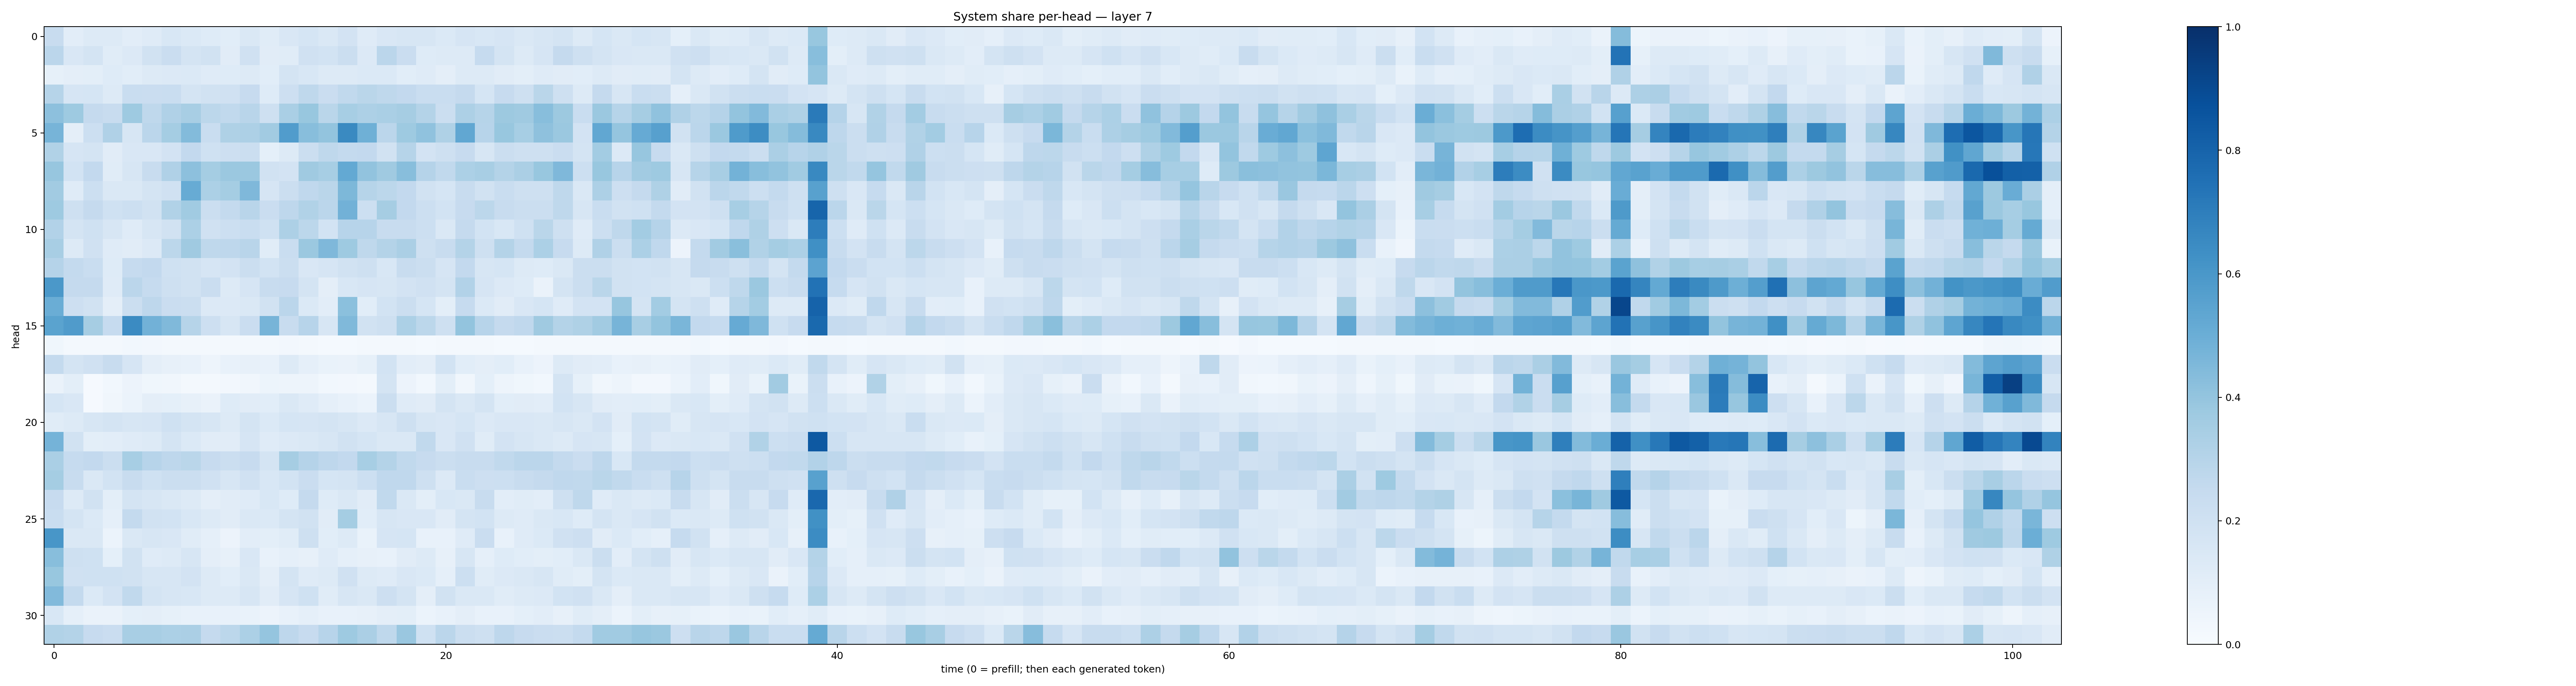

The table this chart was drawn from, first rows:
0.23851195, 0.102119155, 0.12643842, 0.12504788, 0.10546403, 0.11788679, 0.15480177, 0.13718982, 0.123462714, 0.10561675, 0.14733844, 0.11393316, 0.15021431, 0.16894138, 0.14607719, 0.18294014, 0.12064057, 0.14956172, 0.15774693, 0.15967014, 0.13839023, 0.16531922, 0.15450123, 0.1656186
0.2817, 0.1493, 0.1776, 0.1157, 0.1367, 0.1883, 0.2294, 0.1731, 0.1912, 0.1099, 0.197, 0.1119, 0.1149, 0.1968, 0.1849, 0.2188, 0.133, 0.2843, 0.2299, 0.1229, 0.1328, 0.1312, 0.2465, 0.1736
0.08544, 0.09397, 0.101, 0.1238, 0.1068, 0.1286, 0.1367, 0.1402, 0.1183, 0.1233, 0.1299, 0.1082, 0.1741, 0.1537, 0.1296, 0.1299, 0.1369, 0.1401, 0.1079, 0.12, 0.09461, 0.1294, 0.1273, 0.1114
0.2999, 0.1646, 0.1709, 0.1262, 0.2307, 0.2293, 0.2324, 0.1772, 0.191, 0.1962, 0.2447, 0.1231, 0.2133, 0.2702, 0.2273, 0.2618, 0.2873, 0.2734, 0.2586, 0.2309, 0.2326, 0.2518, 0.1707, 0.246
0.4151, 0.3727, 0.2527, 0.239, 0.3718, 0.2731, 0.319, 0.3426, 0.2787, 0.2628, 0.2895, 0.2052, 0.3365, 0.3877, 0.2869, 0.3465, 0.325, 0.3375, 0.3503, 0.3059, 0.2265, 0.325, 0.2997, 0.3754
0.4724, 0.0972, 0.2174, 0.3201, 0.162, 0.2835, 0.3553, 0.4387, 0.2309, 0.3211, 0.3259, 0.3601, 0.5742, 0.4291, 0.4018, 0.656, 0.4885, 0.2833, 0.3722, 0.4084, 0.3209, 0.529, 0.2946, 0.3898
0.3156, 0.1675, 0.1733, 0.1094, 0.1494, 0.149, 0.181, 0.2604, 0.2011, 0.2124, 0.2209, 0.0924, 0.1286, 0.2224, 0.2704, 0.2544, 0.2585, 0.1895, 0.2993, 0.182, 0.2073, 0.2425, 0.1602, 0.2215
0.3937, 0.1871, 0.2612, 0.1145, 0.161, 0.241, 0.3181, 0.4163, 0.3542, 0.3809, 0.3805, 0.189, 0.1809, 0.3704, 0.3445, 0.5202, 0.4042, 0.3692, 0.4286, 0.3035, 0.2633, 0.3315, 0.3415, 0.3077
0.3629, 0.1178, 0.2149, 0.1431, 0.1458, 0.1726, 0.1975, 0.5093, 0.331, 0.3539, 0.4519, 0.1655, 0.2199, 0.2659, 0.2853, 0.457, 0.2969, 0.2804, 0.2596, 0.1878, 0.1707, 0.2385, 0.1909, 0.2308
0.3712, 0.2079, 0.2508, 0.203, 0.2152, 0.1892, 0.3154, 0.365, 0.2248, 0.2573, 0.2914, 0.2294, 0.2755, 0.3154, 0.283, 0.4837, 0.2153, 0.3508, 0.2597, 0.2157, 0.1838, 0.2444, 0.2803, 0.2344
0.3108, 0.1722, 0.1993, 0.1602, 0.1207, 0.1573, 0.1902, 0.3297, 0.1991, 0.2183, 0.2339, 0.2015, 0.3253, 0.2785, 0.1858, 0.2933, 0.2962, 0.2362, 0.238, 0.2168, 0.1475, 0.2516, 0.1875, 0.1531
0.3411, 0.1295, 0.1975, 0.1209, 0.112, 0.1344, 0.2808, 0.3676, 0.2708, 0.2765, 0.2899, 0.1171, 0.2333, 0.381, 0.4501, 0.3747, 0.2715, 0.3076, 0.3346, 0.2074, 0.2381, 0.3067, 0.2035, 0.3078
0.3027, 0.256, 0.233, 0.1217, 0.2474, 0.2597, 0.2005, 0.1907, 0.1649, 0.1827, 0.2235, 0.1858, 0.2251, 0.1512, 0.1667, 0.1948, 0.2074, 0.1542, 0.2353, 0.2209, 0.1642, 0.2613, 0.1627, 0.168
0.5958, 0.2529, 0.2521, 0.1175, 0.2841, 0.2493, 0.2074, 0.188, 0.227, 0.1323, 0.1675, 0.2381, 0.2456, 0.1776, 0.09539, 0.1539, 0.1679, 0.1635, 0.1824, 0.1965, 0.1788, 0.3095, 0.1659, 0.135
0.5037, 0.2111, 0.1932, 0.09753, 0.2209, 0.2742, 0.2282, 0.2212, 0.1359, 0.1332, 0.1453, 0.1889, 0.2815, 0.138, 0.1043, 0.4192, 0.1065, 0.1842, 0.2234, 0.1716, 0.09942, 0.247, 0.1403, 0.112
0.5487, 0.5812, 0.349, 0.2465, 0.6509, 0.481, 0.4466, 0.3004, 0.2125, 0.1573, 0.23, 0.4719, 0.2388, 0.2962, 0.1604, 0.4465, 0.1884, 0.2048, 0.332, 0.2776, 0.2066, 0.4009, 0.2951, 0.2515
0.03757, 0.02264, 0.02152, 0.01938, 0.02736, 0.02351, 0.01696, 0.01726, 0.01783, 0.01774, 0.0172, 0.01899, 0.02721, 0.01877, 0.01503, 0.01481, 0.01997, 0.02168, 0.02172, 0.01222, 0.02181, 0.01782, 0.0169, 0.01378
0.2546, 0.1734, 0.1953, 0.2402, 0.165, 0.09755, 0.07858, 0.07806, 0.04901, 0.07415, 0.07868, 0.07339, 0.1261, 0.08773, 0.06972, 0.06545, 0.08586, 0.1874, 0.1018, 0.09434, 0.1846, 0.1056, 0.09566, 0.1072
0.06424, 0.1015, 0.01101, 0.02882, 0.0552, 0.03904, 0.03404, 0.01971, 0.01795, 0.02673, 0.03242, 0.05173, 0.04713, 0.04732, 0.02751, 0.02441, 0.0201, 0.1742, 0.05472, 0.02835, 0.1012, 0.03419, 0.09276, 0.04796
0.1713, 0.149, 0.01152, 0.03468, 0.06143, 0.09651, 0.09155, 0.08116, 0.06549, 0.1218, 0.1097, 0.1088, 0.1424, 0.1183, 0.08936, 0.07466, 0.06107, 0.22, 0.1206, 0.1116, 0.1769, 0.1426, 0.1725, 0.1085
0.1152, 0.1257, 0.1625, 0.1792, 0.1587, 0.166, 0.1995, 0.1756, 0.1569, 0.1305, 0.1759, 0.1394, 0.1702, 0.1661, 0.1762, 0.1623, 0.1366, 0.1613, 0.2103, 0.1617, 0.1516, 0.1709, 0.1346, 0.1492
0.4755, 0.1905, 0.09927, 0.1045, 0.1198, 0.1295, 0.1739, 0.138, 0.1122, 0.1123, 0.167, 0.1203, 0.1359, 0.1427, 0.1603, 0.1895, 0.169, 0.1424, 0.1438, 0.2641, 0.1519, 0.1967, 0.1171, 0.1829
0.3362, 0.2485, 0.2615, 0.2255, 0.3466, 0.2936, 0.275, 0.2881, 0.243, 0.2223, 0.2436, 0.1789, 0.3506, 0.3037, 0.2744, 0.2611, 0.3456, 0.307, 0.2629, 0.2422, 0.2213, 0.2397, 0.2349, 0.2623
0.3548, 0.2366, 0.1416, 0.1846, 0.2372, 0.1995, 0.2228, 0.2258, 0.1982, 0.1628, 0.1981, 0.1562, 0.1869, 0.2279, 0.1712, 0.1759, 0.2179, 0.2665, 0.2674, 0.2082, 0.1354, 0.2343, 0.2142, 0.2169
0.2428, 0.1277, 0.1898, 0.1005, 0.1721, 0.1631, 0.1467, 0.1323, 0.0956, 0.1106, 0.1205, 0.153, 0.1216, 0.2526, 0.1245, 0.1468, 0.1112, 0.2641, 0.1435, 0.09873, 0.1546, 0.1415, 0.2419, 0.1022
0.2333, 0.1751, 0.1385, 0.08728, 0.2543, 0.1886, 0.1849, 0.1548, 0.1271, 0.1105, 0.1477, 0.1371, 0.1755, 0.1951, 0.1101, 0.3534, 0.1061, 0.1613, 0.1489, 0.1508, 0.11, 0.1731, 0.1867, 0.1258
0.6039, 0.1425, 0.1483, 0.06117, 0.1457, 0.1617, 0.1497, 0.1144, 0.0866, 0.05781, 0.1052, 0.1012, 0.1164, 0.2061, 0.1056, 0.1306, 0.0665, 0.1678, 0.1713, 0.07143, 0.07492, 0.12, 0.2292, 0.07639
0.4284, 0.2055, 0.2027, 0.09153, 0.188, 0.1189, 0.1268, 0.1612, 0.09749, 0.081, 0.151, 0.07223, 0.08653, 0.08104, 0.1201, 0.08737, 0.07843, 0.0726, 0.1095, 0.1287, 0.08167, 0.1586, 0.08838, 0.1215
0.3883, 0.1985, 0.2014, 0.2005, 0.1893, 0.1606, 0.163, 0.1804, 0.1285, 0.1074, 0.1422, 0.09765, 0.1788, 0.1199, 0.125, 0.1979, 0.1256, 0.1194, 0.1502, 0.1402, 0.08638, 0.2155, 0.1135, 0.1353
0.4424, 0.2559, 0.1398, 0.1799, 0.2632, 0.172, 0.1636, 0.1549, 0.1273, 0.1322, 0.1584, 0.1094, 0.1641, 0.2007, 0.1154, 0.1635, 0.1419, 0.214, 0.1734, 0.09563, 0.189, 0.1425, 0.1454, 0.1147
0.1549, 0.08863, 0.06468, 0.06383, 0.09256, 0.09545, 0.08224, 0.07565, 0.07738, 0.07768, 0.06935, 0.05859, 0.07186, 0.08904, 0.07488, 0.07324, 0.08098, 0.09681, 0.101, 0.06001, 0.07526, 0.09733, 0.07158, 0.07173
0.3133, 0.3071, 0.2436, 0.2295, 0.3419, 0.3401, 0.3317, 0.3341, 0.2523, 0.2787, 0.3304, 0.3974, 0.2748, 0.2456, 0.2951, 0.3731, 0.3323, 0.2718, 0.3862, 0.2013, 0.2829, 0.221, 0.208, 0.2736
